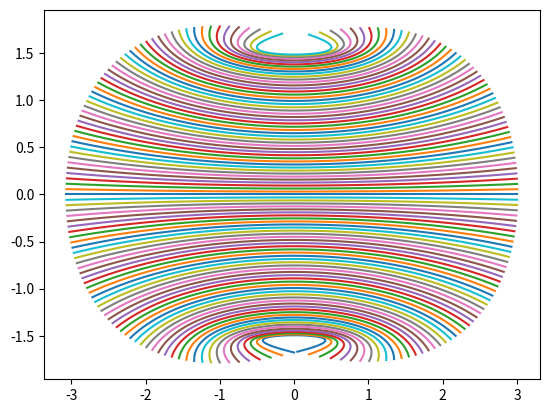

Python code for this plot:
from matplotlib import pyplot
import numpy

def transformPoint(lam, phi):
	pt = [
		lam * (0.975534 + phi**2 * (-0.119161 + lam**2 * -0.0143059 + phi**2 * -0.0547009)),
		phi * (1.00384 + lam**2 * (0.0802894 + phi**2 * -0.02855 + lam**2 * 0.000199025) + phi**2 * (0.0998909 + phi**2 * -0.0491032))
	]
	return pt

l = (numpy.array(range(100)) - 50) * numpy.pi * 0.02
p = (numpy.array(range(100)) - 50) * numpy.pi * 0.01

grdX = numpy.zeros((100,100))
grdY = numpy.zeros((100,100))

for i in range(100):
	for j in range(100):
		grdX[i,j], grdY[i,j] = transformPoint(l[i], p[j])

fig = pyplot.figure()
for i in range(100):
	pyplot.plot(grdX[:,i], grdY[:,i])

pyplot.show()
